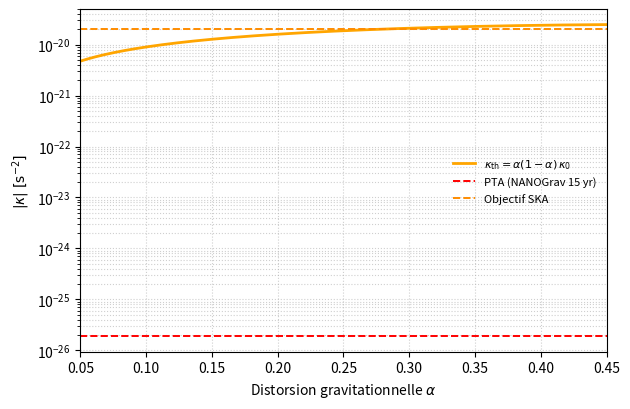

The matplotlib source for this figure: (Note: this script raises an exception after producing the figure.)
#!/usr/bin/env python3
# -*- coding: utf-8 -*-
"""
plot_alpha_kappa_plane.py –– Génère figures/alpha_kappa_plane.png
-----------------------------------------------------------------
Diagramme (α , |κ|) – avril 2025

 • Courbe orange : prédiction MCGT
      κ_th(α) = α(1–α) κ₀   avec  κ₀ ≈ 1.0×10⁻¹⁹ s⁻²
 • Ligne rouge pointillée : limite PTA actuelle
      |κ| ≤ 1.9×10⁻²⁶ s⁻²  (NANOGrav 15 yr – 95 % C.I.)
 • Ligne orange pointillée : sensibilité visée SKA
      |κ| ≈ 2×10⁻²⁰ s⁻²
 • Points (optionnels) : ../data/alpha_kappa_data.csv
      colonnes : source,alpha,kappa,err_low,err_up
"""

# ----------------------------------------------------------------------
# 1. Imports
# ----------------------------------------------------------------------
import numpy as np
import matplotlib.pyplot as plt
import csv
from pathlib import Path

# ----------------------------------------------------------------------
# 2. Courbe théorique κ_th(α)
# ----------------------------------------------------------------------
ALPHA_MIN, ALPHA_MAX = 0.05, 0.45
alpha_curve = np.linspace(ALPHA_MIN, ALPHA_MAX, 600)

KAPPA_0 = 1.0e-19                      # normalisation ~ H0²/c²
kappa_th = alpha_curve * (1 - alpha_curve) * KAPPA_0

# ----------------------------------------------------------------------
# 3. Contraintes expérimentales (optionnelles)
# ----------------------------------------------------------------------
data_file = Path("../data/alpha_kappa_data.csv")
exp_alpha, exp_kappa, yerr_low, yerr_up, labels = [], [], [], [], []

if data_file.is_file():
    with data_file.open(newline="", encoding="utf-8") as f:
        rdr = csv.DictReader(f)
        for row in rdr:
            exp_alpha.append(float(row["alpha"]))
            exp_kappa.append(float(row["kappa"]))
            yerr_low.append(float(row["err_low"]))
            yerr_up.append(float(row["err_up"]))
            labels.append(row["source"])

# ----------------------------------------------------------------------
# 4. Figure
# ----------------------------------------------------------------------
plt.figure(figsize=(6.4, 4.2))

# — prédiction
plt.plot(alpha_curve, kappa_th, color="orange", lw=2,
         label=r"$\kappa_{\mathrm{th}}=\alpha(1-\alpha)\,\kappa_0$")

# — barre PTA
PTA_LIMIT = 1.9e-26
plt.axhline(PTA_LIMIT, ls="--", lw=1.4, color="red",
            label=r"PTA (NANOGrav 15 yr)")

# — barre SKA
SKA_GOAL = 2.0e-20
plt.axhline(SKA_GOAL, ls="--", lw=1.4, color="darkorange",
            label=r"Objectif SKA")

# — points externes
if exp_alpha:
    plt.errorbar(exp_alpha, exp_kappa,
                 yerr=[yerr_low, yerr_up],
                 fmt="o", ms=4, capsize=3,
                 color="black", ecolor="black",
                 label="Données externes")
    # petites annotations
    for a, k, lab in zip(exp_alpha, exp_kappa, labels):
        plt.annotate(lab, xy=(a, k), xytext=(4, 4),
                     textcoords="offset points", fontsize=6)

# — habillage
plt.yscale("log")
plt.xlim(ALPHA_MIN, ALPHA_MAX)
plt.xlabel(r"Distorsion gravitationnelle $\alpha$")
plt.ylabel(r"$|\kappa|\;[\mathrm{s}^{-2}]$")
plt.grid(ls=":", which="both", alpha=0.6)
plt.legend(frameon=False, fontsize=8)
plt.tight_layout()

# ----------------------------------------------------------------------
# 5. Sauvegarde
# ----------------------------------------------------------------------
Path("../figures").mkdir(exist_ok=True)
plt.savefig("../figures/alpha_kappa_plane.png", dpi=300)
plt.close()
print("[OK] Figure enregistrée : figures/alpha_kappa_plane.png")
